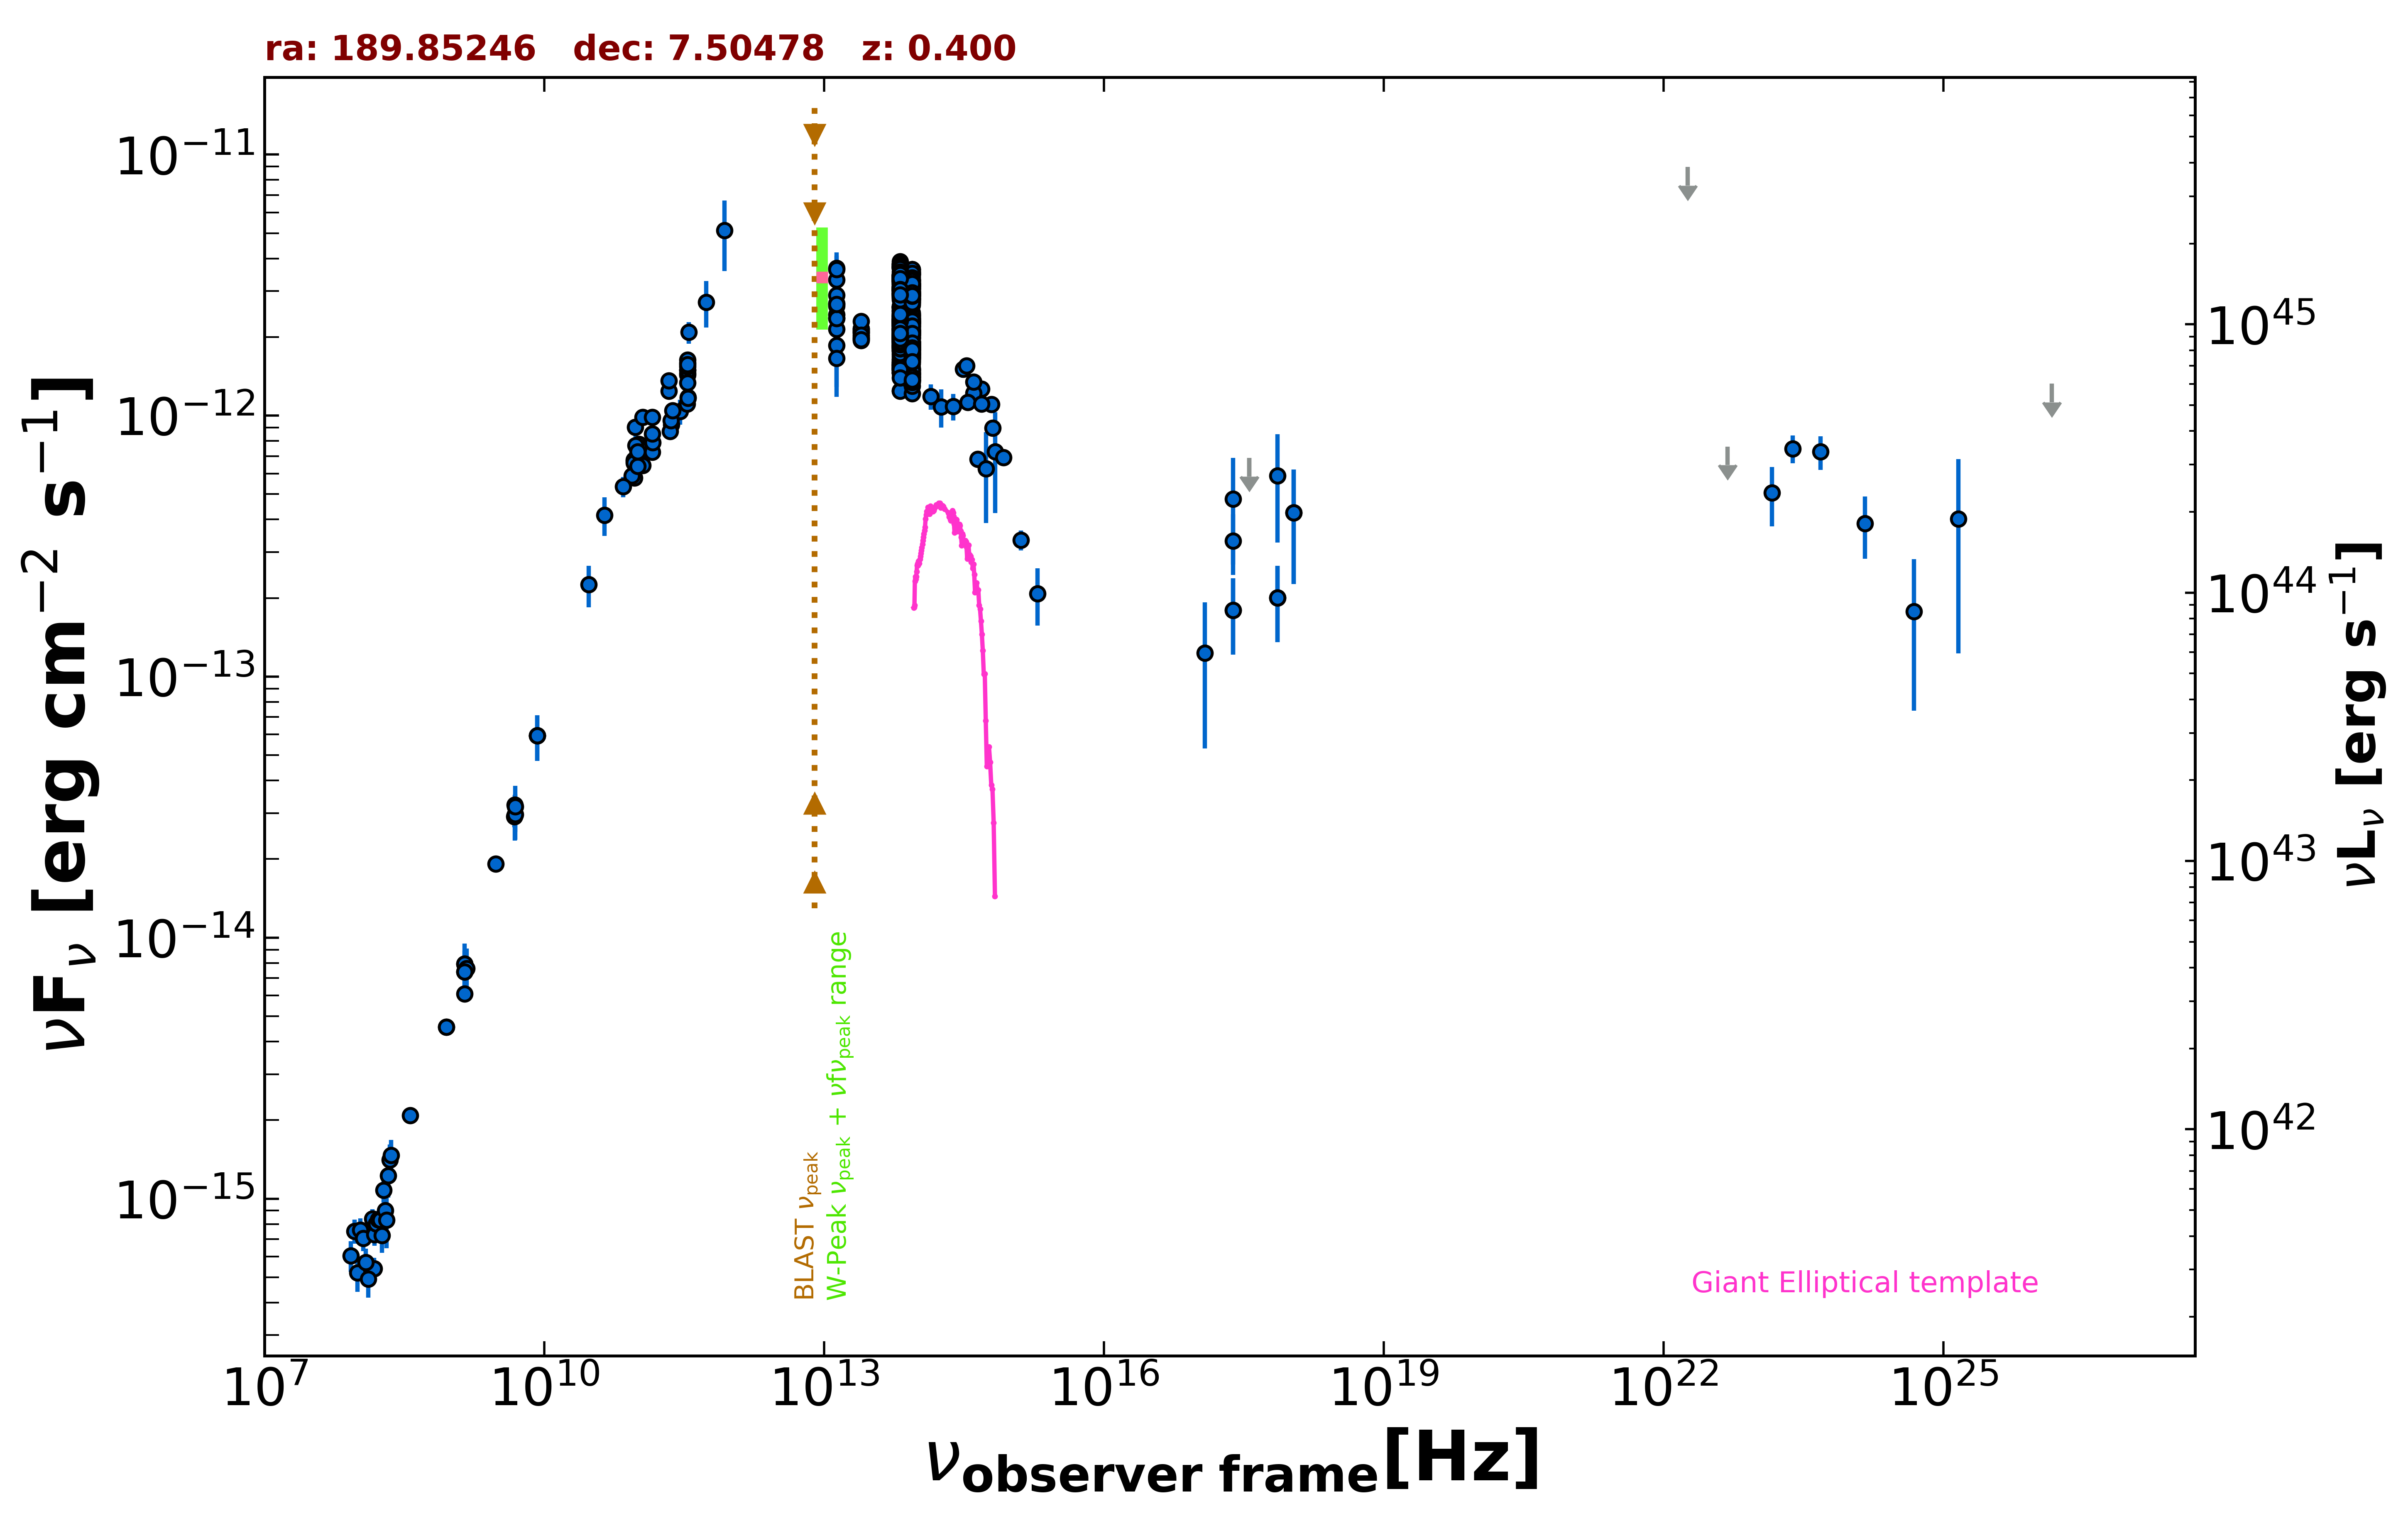

Source data for this figure (header and first rows):
freq., flux, err_flux, MJD_start, MJD_end, flag, catalog, reference
1.400e+09, 7.398e-15, 2.500e-18, 55000, 55000, , FIRST, White et al. 1997  ApJ  475 479
1.400e+09, 7.939e-15, 2.380e-16, 55000, 55000, , NVSS, Condon et al. 1998  AJ  115  1693
8.870e+08, 4.549e-15, 3.225e-16, 55000, 55000, , RACS, Hale et al. 2021  PASA  38  e058
8.870e+08, 4.549e-15, 3.225e-16, 55000, 55000, , RACS, Hale et al. 2021  PASA  38  e058
3.000e+09, 1.914e-14, 6.000e-17, 55000, 55000, , VLASSQL, Gordon et al. 2021  ApJS  255  30
2.418e+17, 4.789e-13, 2.103e-13, 55000, 55000, , XMMSL2, Saxton et al. 2008  A&A  480  611
7.253e+17, 5.883e-13, 2.616e-13, 55000, 55000, , XMMSL2, Saxton et al. 2008  A&A  480  611
2.418e+17, 3.315e-13, 8.665e-14, 55000, 55000, , RASS, Boller et al. 2016  A&A  103  1
2.418e+17, 1.798e-13, 5.855e-14, 58543, 58543, , 1OUSX, Giommi et al. in preparation
1.209e+17, 1.230e-13, 6.988e-14, 58543, 58543, , 1OUSX, Giommi et al. in preparation
3.627e+17, 6.882e-13, 0.000e+00, 58543, 58543, UL, 1OUSX, Giommi et al. in preparation
7.253e+17, 2.007e-13, 6.530e-14, 58543, 58543, , 1OUSX, Giommi et al. in preparation
1.088e+18, 4.241e-13, 1.978e-13, 58543, 58543, , 1OUSX, Giommi et al. in preparation
1.500e+08, 5.394e-16, 5.420e-17, 55000, 55000, , TGSS150, Intema et al. 2017  A&A  598  A781
8.400e+09, 5.941e-14, 0.000e+00, 55000, 55000, , CRATES, Healey et al. 2007  ApJS  171  61
4.800e+09, 2.909e-14, 2.590e-15, 55000, 55000, , GB6, Gregory et al. 1996  ApJS  103  427
4.850e+09, 3.230e-14, 0.000e+00, 55000, 55000, , NORTH20, White and Becker  1992  ApJS  79  331
1.400e+09, 6.090e-15, 0.000e+00, 55000, 55000, , NORTH20, White and Becker  1992  ApJS  79  331
3.650e+08, 2.084e-15, 0.000e+00, 55000, 55000, , NORTH20, White and Becker  1992  ApJS  79  331
1.035e+11, 7.762e-13, 2.070e-14, 56667, 56667, , ALMA, Bonato et al. 2019  MNRAS  485  1188
9.146e+10, 6.768e-13, 9.100e-15, 56667, 56667, , ALMA, Bonato et al. 2019  MNRAS  485  1188
1.035e+11, 7.555e-13, 1.035e-14, 56667, 56667, , ALMA, Bonato et al. 2019  MNRAS  485  1188
9.146e+10, 6.677e-13, 9.150e-15, 56667, 56667, , ALMA, Bonato et al. 2019  MNRAS  485  1188
3.443e+11, 1.432e-12, 7.200e-14, 56759, 56759, , ALMA, Bonato et al. 2019  MNRAS  485  1188
3.443e+11, 1.453e-12, 7.250e-14, 56759, 56759, , ALMA, Bonato et al. 2019  MNRAS  485  1188
3.443e+11, 1.595e-12, 8.000e-14, 56761, 56761, , ALMA, Bonato et al. 2019  MNRAS  485  1188
3.443e+11, 1.495e-12, 7.450e-14, 56761, 56761, , ALMA, Bonato et al. 2019  MNRAS  485  1188
3.443e+11, 1.490e-12, 7.500e-14, 56761, 56761, , ALMA, Bonato et al. 2019  MNRAS  485  1188
9.449e+10, 9.035e-13, 4.515e-14, 56772, 56772, , ALMA, Bonato et al. 2019  MNRAS  485  1188
1.133e+11, 9.870e-13, 4.920e-14, 56774, 56774, , ALMA, Bonato et al. 2019  MNRAS  485  1188
3.443e+11, 1.540e-12, 7.750e-14, 56774, 56774, , ALMA, Bonato et al. 2019  MNRAS  485  1188
3.443e+11, 1.632e-12, 8.250e-14, 56774, 56774, , ALMA, Bonato et al. 2019  MNRAS  485  1188
3.443e+11, 1.572e-12, 7.900e-14, 56775, 56775, , ALMA, Bonato et al. 2019  MNRAS  485  1188
2.850e+11, 1.037e-12, 1.138e-13, 57140, 57140, , ALMA, Bonato et al. 2019  MNRAS  485  1188
9.506e+10, 7.690e-13, 7.605e-14, 57140, 57140, , ALMA, Bonato et al. 2019  MNRAS  485  1188
1.035e+11, 6.831e-13, 6.490e-14, 57367, 57367, , ALMA, Bonato et al. 2019  MNRAS  485  1188
9.150e+10, 6.588e-13, 6.260e-14, 57367, 57367, , ALMA, Bonato et al. 2019  MNRAS  485  1188
3.409e+11, 1.108e-12, 5.550e-14, 57389, 57389, , ALMA, Bonato et al. 2019  MNRAS  485  1188
1.077e+11, 6.548e-13, 3.270e-14, 57390, 57390, , ALMA, Bonato et al. 2019  MNRAS  485  1188
1.076e+11, 6.615e-13, 3.305e-14, 57390, 57390, , ALMA, Bonato et al. 2019  MNRAS  485  1188
2.307e+11, 9.235e-13, 4.610e-14, 57392, 57392, , ALMA, Bonato et al. 2019  MNRAS  485  1188
1.136e+11, 6.456e-13, 3.225e-14, 57417, 57417, , ALMA, Bonato et al. 2019  MNRAS  485  1188
2.229e+11, 8.691e-13, 4.345e-14, 57419, 57419, , ALMA, Bonato et al. 2019  MNRAS  485  1188
3.476e+11, 1.175e-12, 5.900e-14, 57469, 57469, , ALMA, Bonato et al. 2019  MNRAS  485  1188
3.476e+11, 1.168e-12, 5.800e-14, 57469, 57469, , ALMA, Bonato et al. 2019  MNRAS  485  1188
1.433e+11, 7.242e-13, 3.630e-14, 57496, 57496, , ALMA, Bonato et al. 2019  MNRAS  485  1188
3.435e+11, 1.336e-12, 6.650e-14, 57576, 57576, , ALMA, Bonato et al. 2019  MNRAS  485  1188
1.450e+11, 7.898e-13, 3.945e-14, 57591, 57591, , ALMA, Bonato et al. 2019  MNRAS  485  1188
9.288e+10, 5.777e-13, 2.890e-14, 57610, 57610, , ALMA, Bonato et al. 2019  MNRAS  485  1188
2.277e+11, 9.563e-13, 4.780e-14, 57657, 57657, , ALMA, Bonato et al. 2019  MNRAS  485  1188
8.734e+10, 5.880e-13, 2.945e-14, 57766, 57766, , ALMA, Bonato et al. 2019  MNRAS  485  1188
2.386e+11, 1.044e-12, 5.215e-14, 57837, 57837, , ALMA, Bonato et al. 2019  MNRAS  485  1188
1.000e+11, 6.403e-13, 6.250e-14, 55000, 55000, , PCCS2100, GHz The Planck Collaboration 2018  A&A  …
1.430e+11, 8.514e-13, 4.660e-14, 55000, 55000, , PCCS2143, GHz The Planck Collaboration 2018  A&A  …
2.170e+11, 1.243e-12, 5.950e-14, 55000, 55000, , PCCS2217, GHz The Planck Collaboration 2018  A&A  …
3.000e+10, 2.252e-13, 4.110e-14, 55000, 55000, , PCNT, The Planck Collaboration 2018  A&A  619 …
4.400e+10, 4.160e-13, 7.060e-14, 55000, 55000, , PCNT, The Planck Collaboration 2018  A&A  619 …
7.000e+10, 5.344e-13, 4.725e-14, 55000, 55000, , PCNT, The Planck Collaboration 2018  A&A  619 …
1.000e+11, 7.264e-13, 4.815e-14, 55000, 55000, , PCNT, The Planck Collaboration 2018  A&A  619 …
1.430e+11, 9.874e-13, 5.265e-14, 55000, 55000, , PCNT, The Planck Collaboration 2018  A&A  619 …
... 633 more rows
